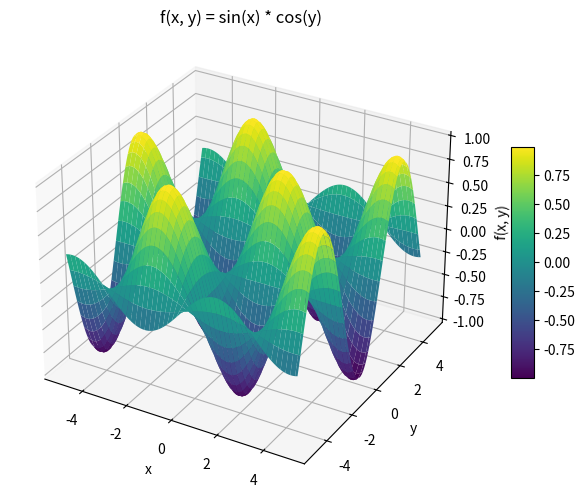

Recreate this plot in Python.
import numpy as np
import matplotlib.pyplot as plt
from mpl_toolkits.mplot3d import Axes3D  # для 3D-графіків

# Створюємо координатну сітку
x = np.linspace(-5, 5, 100)
y = np.linspace(-5, 5, 100)
x, y = np.meshgrid(x, y)

# Функція багатьох змінних
z = np.sin(x) * np.cos(y)

# Створення графіка
fig = plt.figure(figsize=(10, 6))
ax = fig.add_subplot(111, projection='3d')

# Побудова поверхні
surf = ax.plot_surface(x, y, z, cmap='viridis', edgecolor='none')

# Підписи осей
ax.set_title('f(x, y) = sin(x) * cos(y)')
ax.set_xlabel('x')
ax.set_ylabel('y')
ax.set_zlabel('f(x, y)')

plt.colorbar(surf, ax=ax, shrink=0.5, aspect=10)  # кольорова шкала
plt.show()
